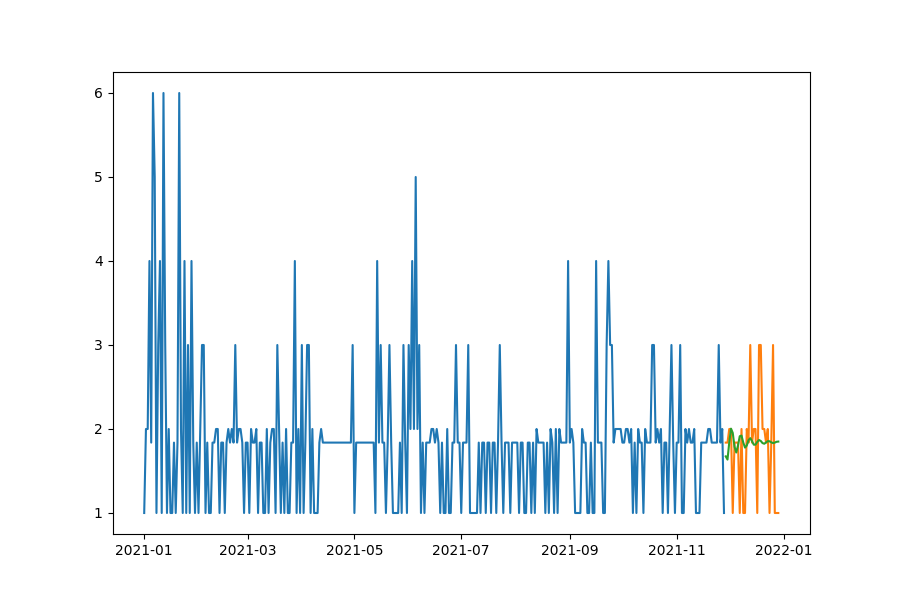

The file beside this chart, header and first rows:
date, prediction, actual, MAPE
2021-11-29, 1.674, 1.838, 8.92
2021-11-30, 1.636, 1.838, 11
2021-12-01, 1.839, 2.0, 8.058
2021-12-02, 2.004, 2.0, 0.1984
2021-12-03, 1.954, 1.0, 95.35
2021-12-04, 1.789, 1.838, 2.648
2021-12-05, 1.72, 1.838, 6.419
2021-12-06, 1.804, 1.838, 1.872
2021-12-07, 1.914, 1.0, 91.41
2021-12-08, 1.921, 2.0, 3.925
2021-12-09, 1.839, 1.0, 83.92
2021-12-10, 1.779, 1.0, 77.85
2021-12-11, 1.803, 2.0, 9.838
2021-12-12, 1.868, 1.838, 1.607
2021-12-13, 1.891, 3.0, 36.97
2021-12-14, 1.856, 1.838, 0.9491
2021-12-15, 1.814, 2.0, 9.322
2021-12-16, 1.814, 2.0, 9.319
2021-12-17, 1.847, 1.0, 84.68
2021-12-18, 1.869, 3.0, 37.7
2021-12-19, 1.857, 3.0, 38.09
2021-12-20, 1.832, 2.0, 8.391
2021-12-21, 1.825, 2.0, 8.77
2021-12-22, 1.839, 1.838, 0.07222
2021-12-23, 1.855, 2.0, 7.236
2021-12-24, 1.854, 1.0, 85.41
2021-12-25, 1.841, 1.838, 0.1473
2021-12-26, 1.833, 3.0, 38.9
2021-12-27, 1.838, 1.0, 83.81
2021-12-28, 1.848, 1.0, 84.79
2021-12-29, 1.85, 1.0, 85.02
